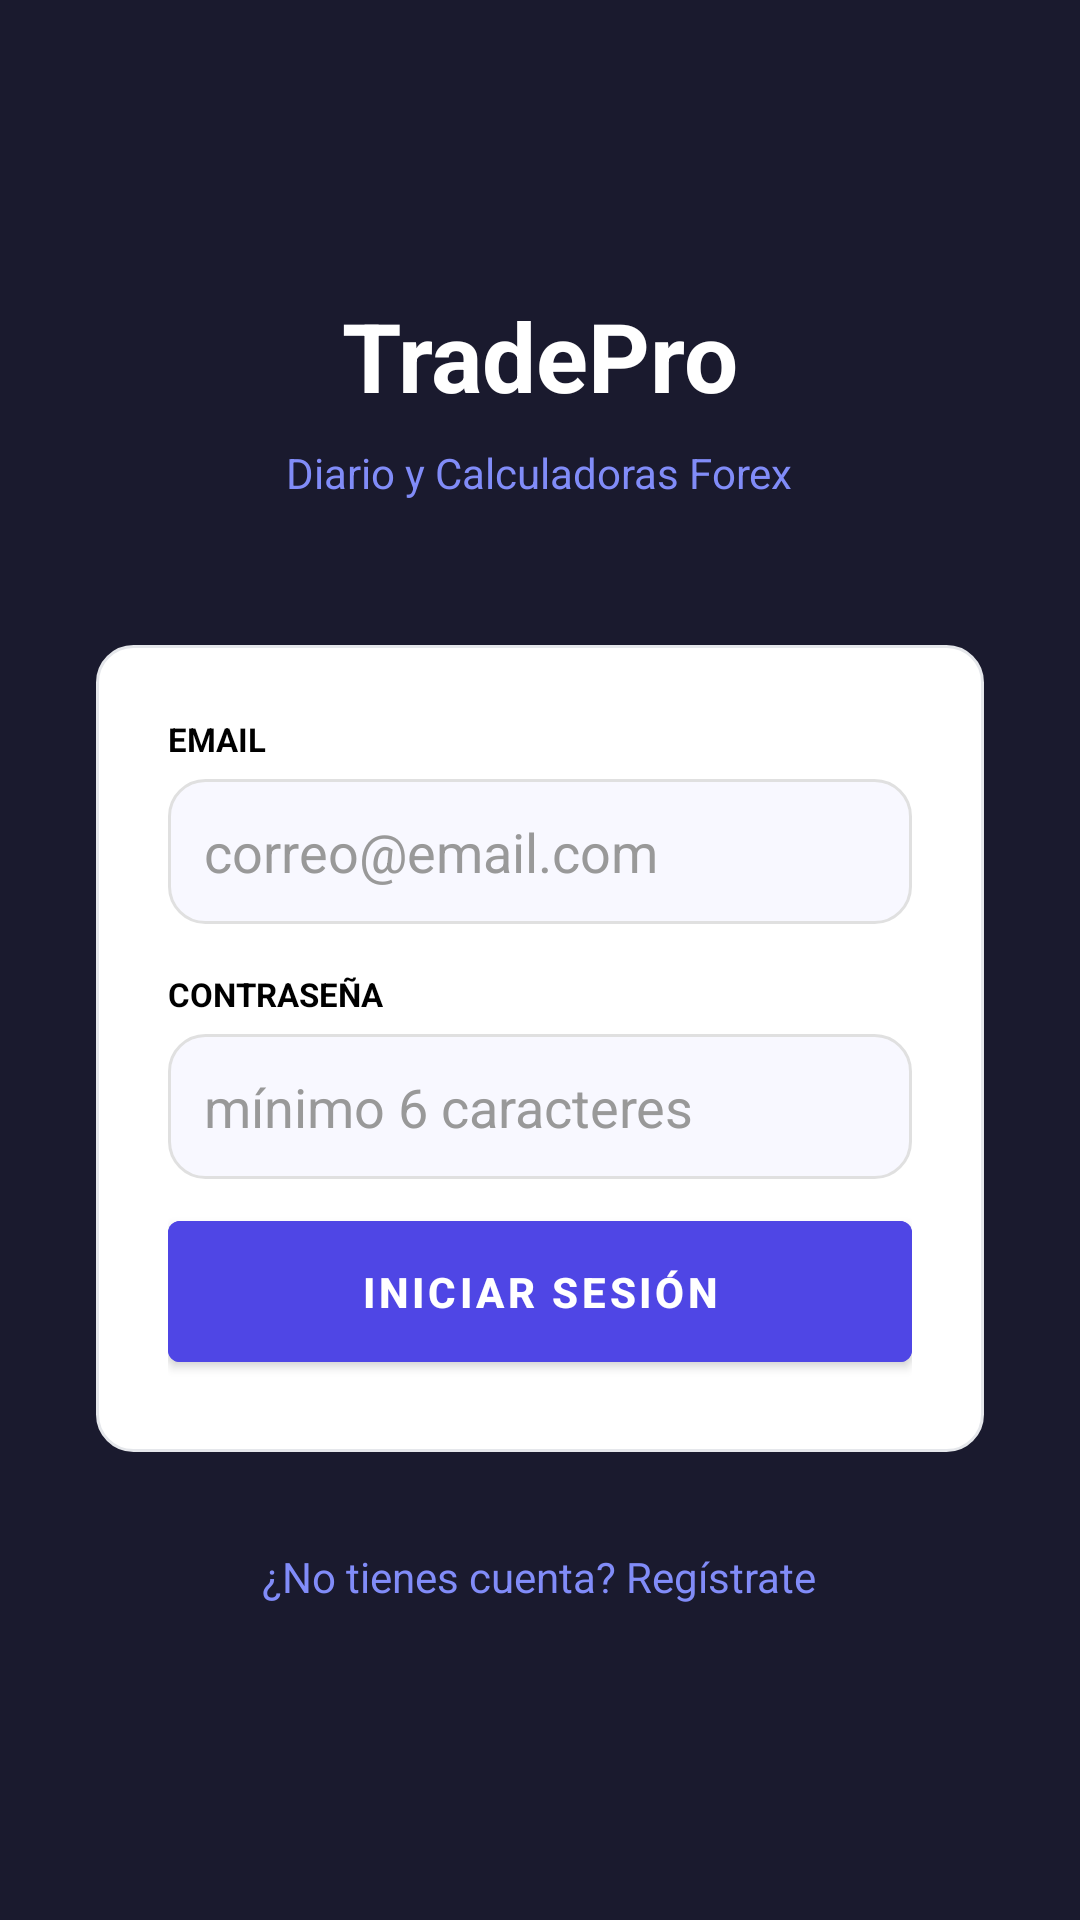

Android layout source for this screen:
<!-- AndroidManifest.xml: application theme Theme.TraderMindMC -->
<!-- res/layout/activity_login.xml -->
<?xml version="1.0" encoding="utf-8"?>
<LinearLayout xmlns:android="http://schemas.android.com/apk/res/android"
    android:layout_width="match_parent" android:layout_height="match_parent"
    android:orientation="vertical" android:background="#1A1A2E"
    android:gravity="center" android:padding="32dp">

    
    <TextView android:layout_width="wrap_content" android:layout_height="wrap_content"
        android:text="TradePro" android:textColor="#FFFFFF"
        android:textSize="32sp" android:textStyle="bold" android:layout_marginBottom="8dp"/>
    <TextView android:layout_width="wrap_content" android:layout_height="wrap_content"
        android:text="Diario y Calculadoras Forex"
        android:textColor="#818CF8" android:textSize="14sp" android:layout_marginBottom="48dp"/>

    
    <LinearLayout android:layout_width="match_parent" android:layout_height="wrap_content"
        android:orientation="vertical" android:background="@drawable/card_bg" android:padding="24dp">

        <TextView android:layout_width="wrap_content" android:layout_height="wrap_content"
            android:text="EMAIL" android:textSize="11sp" android:textColor="#000000"
            android:textStyle="bold" android:layout_marginBottom="6dp"/>
        <EditText android:id="@+id/input_email" android:layout_width="match_parent"
            android:layout_height="wrap_content" android:hint="correo@email.com"
            android:textColor="#000000" android:textColorHint="#999999"
            android:inputType="textEmailAddress" android:background="@drawable/input_bg"
            android:padding="12dp" android:layout_marginBottom="16dp"/>

        <TextView android:layout_width="wrap_content" android:layout_height="wrap_content"
            android:text="CONTRASEÑA" android:textSize="11sp" android:textColor="#000000"
            android:textStyle="bold" android:layout_marginBottom="6dp"/>
        <EditText android:id="@+id/input_password" android:layout_width="match_parent"
            android:layout_height="wrap_content" android:hint="mínimo 6 caracteres"
            android:textColor="#000000" android:textColorHint="#999999"
            android:inputType="textPassword" android:background="@drawable/input_bg"
            android:padding="12dp" android:layout_marginBottom="8dp"/>

        <TextView android:id="@+id/tv_error" android:layout_width="wrap_content"
            android:layout_height="wrap_content" android:textColor="#DC2626"
            android:textSize="13sp" android:layout_marginBottom="16dp"
            android:visibility="gone"/>

        <Button android:id="@+id/btn_login" android:layout_width="match_parent"
            android:layout_height="wrap_content" android:text="@string/login"
            android:backgroundTint="#4F46E5" android:textColor="#FFFFFF"
            android:textStyle="bold" android:padding="14dp"/>

        <Button android:id="@+id/btn_register" android:layout_width="match_parent"
            android:layout_height="wrap_content" android:text="@string/register"
            android:backgroundTint="#059669" android:textColor="#FFFFFF"
            android:textStyle="bold" android:padding="14dp"
            android:visibility="gone"/>

        <ProgressBar android:id="@+id/progress_bar" android:layout_width="wrap_content"
            android:layout_height="wrap_content" android:layout_gravity="center"
            android:visibility="gone" android:layout_marginTop="8dp"/>

    </LinearLayout>

    <TextView android:id="@+id/tv_toggle" android:layout_width="wrap_content"
        android:layout_height="wrap_content" android:text="@string/no_account"
        android:textColor="#818CF8" android:textSize="14sp"
        android:layout_marginTop="24dp" android:padding="8dp"/>

</LinearLayout>
<!-- resources referenced by this layout -->
<resources>
  <!-- drawable card_bg (drawable) -->
  <?xml version="1.0" encoding="utf-8"?>
  <shape xmlns:android="http://schemas.android.com/apk/res/android"><solid android:color="#FFFFFF"/><stroke android:width="1dp" android:color="#E5E7EB"/><corners android:radius="12dp"/></shape>
  <!-- drawable input_bg (drawable) -->
  <?xml version="1.0" encoding="utf-8"?>
  <shape xmlns:android="http://schemas.android.com/apk/res/android"><solid android:color="#F8F8FF"/><stroke android:width="1dp" android:color="#E0E0E0"/><corners android:radius="12dp"/></shape>
  <string name="login">Iniciar Sesión</string>
  <string name="no_account">¿No tienes cuenta? Regístrate</string>
  <string name="register">Crear Cuenta</string>
  <style name="Theme.TraderMindMC" parent="Theme.MaterialComponents.DayNight.NoActionBar">
          <item name="colorPrimary">@color/purple_primary</item>
          <item name="colorPrimaryVariant">@color/purple_dark</item>
          <item name="colorOnPrimary">@color/white</item>
          <item name="android:statusBarColor">@color/dark_bg</item>
      </style>
  <color name="purple_primary">#4F46E5</color>
  <color name="purple_dark">#3730A3</color>
  <color name="white">#FFFFFF</color>
  <color name="dark_bg">#1A1A2E</color>
</resources>
